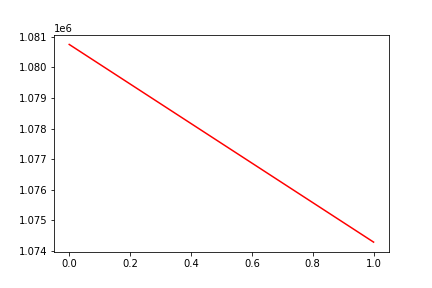

Source data for this figure (header and first rows):
, date, assets
0, 0, 1080752
1, 20160720, 1074282
